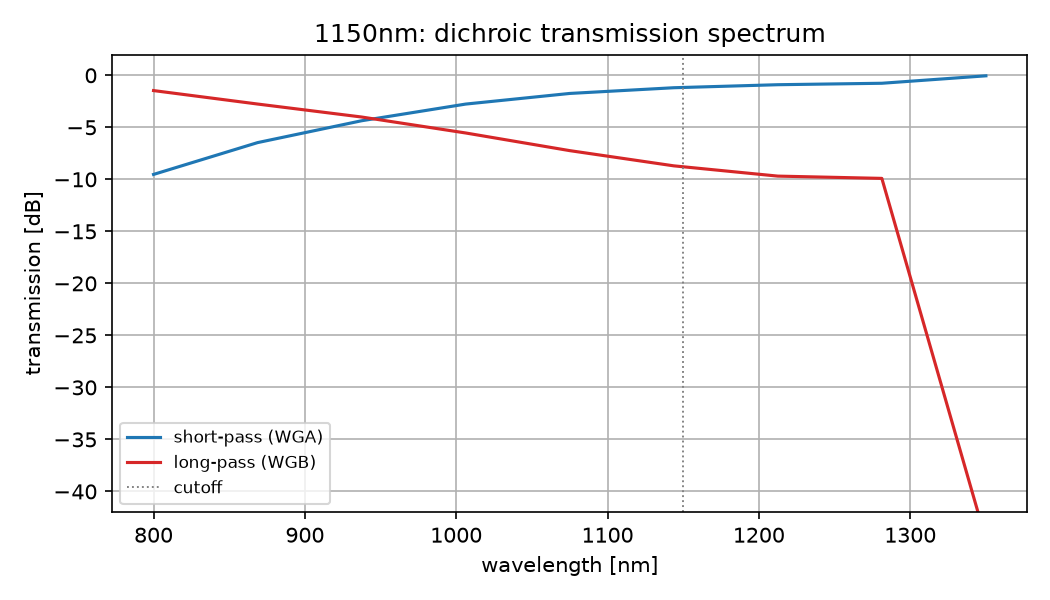

The table this chart was drawn from, first rows:
wavelength_um, t_short, t_long
0.8, 0.1115, 0.7132
0.8688, 0.2255, 0.5295
0.9375, 0.3658, 0.3973
1.006, 0.5289, 0.2791
1.075, 0.6693, 0.1888
1.144, 0.7595, 0.1348
1.213, 0.812, 0.1074
1.281, 0.8385, 0.1021
1.35, 0.9887, 3.448714706227105e-05
